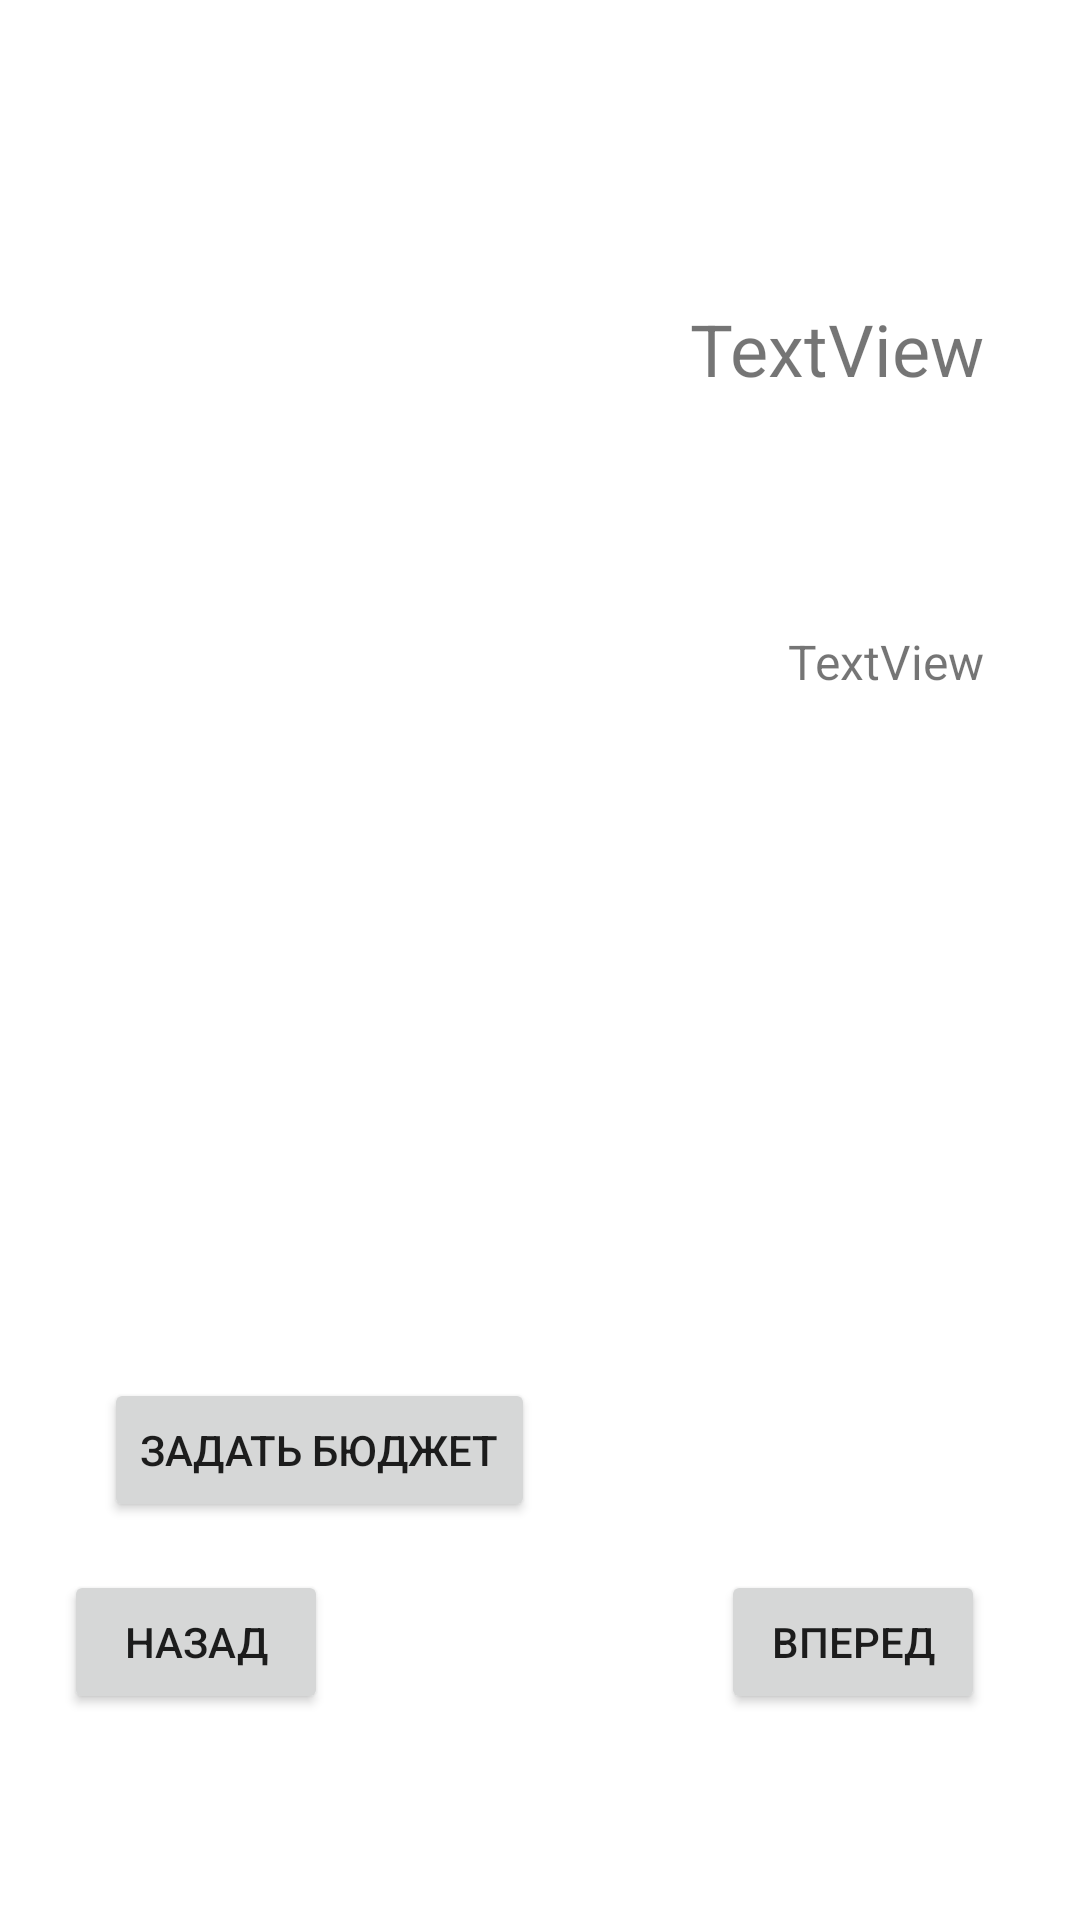

Layout XML and referenced resources for this Android screen:
<!-- AndroidManifest.xml: application theme Theme.Test -->
<!-- res/layout/fragment_home.xml -->
<?xml version="1.0" encoding="utf-8"?>
<androidx.constraintlayout.widget.ConstraintLayout xmlns:android="http://schemas.android.com/apk/res/android"
    xmlns:app="http://schemas.android.com/apk/res-auto"
    xmlns:tools="http://schemas.android.com/tools"
    android:layout_width="match_parent"
    android:layout_height="match_parent">

    <ListView
        android:id="@+id/listviewHome"
        android:layout_width="260dp"
        android:layout_height="384dp"
        app:layout_constraintBottom_toTopOf="@+id/button3"
        app:layout_constraintEnd_toEndOf="parent"
        app:layout_constraintHorizontal_bias="0.0"
        app:layout_constraintStart_toStartOf="parent"
        app:layout_constraintTop_toTopOf="parent"
        app:layout_constraintVertical_bias="0.0" />

    <TextView
        android:id="@+id/text_stats"
        android:layout_width="wrap_content"
        android:layout_height="wrap_content"
        android:layout_marginEnd="28dp"
        android:text="TextView"
        android:textSize="16sp"
        app:layout_constraintBottom_toBottomOf="parent"
        app:layout_constraintEnd_toEndOf="parent"
        app:layout_constraintHorizontal_bias="0.379"
        app:layout_constraintStart_toEndOf="@+id/listviewHome"
        app:layout_constraintTop_toTopOf="parent"
        app:layout_constraintVertical_bias="0.339" />

    <TextView
        android:id="@+id/text_stage"
        android:layout_width="wrap_content"
        android:layout_height="wrap_content"
        android:layout_marginTop="100dp"
        android:layout_marginEnd="32dp"
        android:text="TextView"
        android:textSize="24sp"
        app:layout_constraintBottom_toTopOf="@+id/text_stats"
        app:layout_constraintEnd_toEndOf="parent"
        app:layout_constraintHorizontal_bias="1.0"
        app:layout_constraintStart_toEndOf="@+id/listviewHome"
        app:layout_constraintTop_toTopOf="parent"
        app:layout_constraintVertical_bias="0.0" />

    <Button
        android:id="@+id/buttonBackHome"
        android:layout_width="wrap_content"
        android:layout_height="wrap_content"
        android:layout_marginEnd="128dp"
        android:text="Назад"
        app:layout_constraintBottom_toBottomOf="parent"
        app:layout_constraintEnd_toStartOf="@+id/buttonForwardHome"
        app:layout_constraintHorizontal_bias="0.879"
        app:layout_constraintStart_toStartOf="parent"
        app:layout_constraintTop_toTopOf="parent"
        app:layout_constraintVertical_bias="0.884" />

    <Button
        android:id="@+id/buttonForwardHome"
        android:layout_width="wrap_content"
        android:layout_height="wrap_content"
        android:text="Вперед"
        app:layout_constraintBottom_toBottomOf="parent"
        app:layout_constraintEnd_toEndOf="parent"
        app:layout_constraintHorizontal_bias="0.883"
        app:layout_constraintStart_toStartOf="parent"
        app:layout_constraintTop_toTopOf="parent"
        app:layout_constraintVertical_bias="0.884" />

    <Button
        android:id="@+id/button3"
        android:layout_width="wrap_content"
        android:layout_height="wrap_content"
        android:layout_marginBottom="16dp"
        android:text="Задать бюджет"
        app:layout_constraintBottom_toTopOf="@+id/buttonBackHome"
        app:layout_constraintEnd_toEndOf="parent"
        app:layout_constraintHorizontal_bias="0.161"
        app:layout_constraintStart_toStartOf="parent"
        app:layout_constraintTop_toBottomOf="@+id/_dynamic"
        app:layout_constraintVertical_bias="0.764" />
</androidx.constraintlayout.widget.ConstraintLayout>
<!-- resources referenced by this layout -->
<resources>
  <style name="Theme.Test" parent="Theme.MaterialComponents.DayNight.DarkActionBar">
          
          <item name="colorPrimary">@color/green_500</item>
          <item name="colorPrimaryVariant">@color/green_700</item>
          <item name="colorOnPrimary">@color/white</item>
          
          <item name="colorSecondary">@color/teal_200</item>
          <item name="colorSecondaryVariant">@color/teal_700</item>
          <item name="colorOnSecondary">@color/black</item>
          
          <item name="android:statusBarColor" tools:targetApi="l">?attr/colorPrimaryVariant</item>
          
      </style>
  <color name="green_500">#8db600</color>
  <color name="green_700">#719200</color>
  <color name="white">#FFFFFFFF</color>
  <color name="teal_200">#FF03DAC5</color>
  <color name="teal_700">#FF018786</color>
  <color name="black">#FF000000</color>
</resources>
